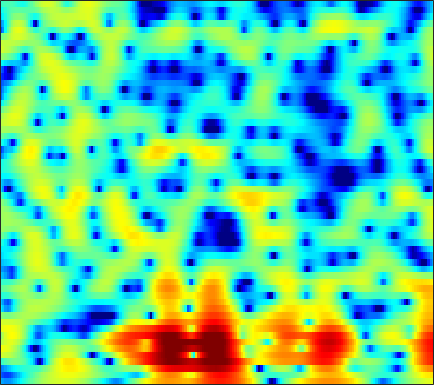

The data file committed next to this chart (first rows):
-7.9581, -8.5115, -8.9901, -9.0488, -8.8452, -8.273, -7.4579, -6.767, -5.8172, -4.8846, -3.9961, -3.3573, -2.5643, -1.8265, -1.3052, -0.66567, -0.083781, 0.32955, 0.83817, 1.3003, 1.7058, 1.9903, 2.3236, 2.6053
-10.96, -11.74, -12.36, -12.37, -11.92, -10.91, -9.673, -8.706, -7.45, -6.274, -5.201, -4.458, -3.54, -2.699, -2.115, -1.384, -0.7135, -0.2367, 0.3649, 0.9224, 1.448, 1.813, 2.268, 2.679
-9.946, -9.266, -8.257, -7.289, -6.619, -5.821, -5.112, -4.655, -4.119, -3.702, -3.379, -3.195, -3.028, -2.891, -2.814, -2.696, -2.488, -2.254, -1.799, -1.186, -0.4385, 0.1767, 1.024, 1.847
-3.064, -2.493, -1.78, -1.174, -0.826, -0.4995, -0.337, -0.325, -0.4528, -0.7652, -1.252, -1.789, -2.736, -4.021, -5.283, -7.613, -11.22, -15.91, -25.69, -13.65, -7.953, -5.141, -2.371, -0.2574
3.027, 2.864, 2.639, 2.368, 2.12, 1.708, 1.183, 0.7135, -0.02354, -0.9076, -1.942, -2.79, -4.042, -5.318, -6.226, -7.266, -7.98, -8.195, -7.974, -7.184, -5.923, -4.807, -3.24, -1.725
4.348, 4.185, 3.943, 3.636, 3.318, 2.772, 2.055, 1.389, 0.318, -1.035, -2.734, -4.294, -6.884, -10.34, -13.94, -22.21, -23.01, -16.55, -11.78, -8.749, -6.462, -5.08, -3.486, -2.121
1.891, 2.5, 3.139, 3.536, 3.666, 3.601, 3.27, 2.842, 2.029, 0.9563, -0.2978, -1.382, -2.964, -4.568, -5.638, -6.716, -7.211, -7.161, -6.681, -5.894, -4.934, -4.163, -3.207, -2.334
0.5507, 1.987, 3.335, 4.167, 4.524, 4.701, 4.551, 4.224, 3.556, 2.63, 1.46, 0.3663, -1.322, -3.325, -5.019, -7.573, -10.21, -11.52, -11.29, -9.526, -7.652, -6.486, -5.309, -4.541
3.776, 3.962, 4.208, 4.379, 4.418, 4.33, 4.08, 3.785, 3.227, 2.455, 1.458, 0.5795, -0.8255, -2.541, -4.01, -6.174, -8.192, -9.136, -9.245, -8.394, -7.43, -6.909, -6.599, -6.76
3.187, 3.117, 3.06, 3.009, 2.961, 2.891, 2.776, 2.661, 2.436, 2.12, 1.714, 1.344, 0.7778, 0.1561, -0.3287, -0.9602, -1.554, -1.944, -2.393, -2.789, -3.181, -3.523, -4.097, -4.875
0.3087, 0.03961, -0.2113, -0.291, -0.2153, 0.03093, 0.3873, 0.6758, 1.04, 1.341, 1.548, 1.644, 1.694, 1.655, 1.585, 1.433, 1.217, 1.032, 0.7543, 0.436, 0.06268, -0.2594, -0.7489, -1.323
-5.253, -6.715, -8.621, -9.286, -8.418, -6.233, -4.107, -2.759, -1.316, -0.1782, 0.6831, 1.168, 1.641, 1.969, 2.123, 2.233, 2.258, 2.232, 2.147, 2.002, 1.81, 1.633, 1.352, 1.027
-6.943, -8.491, -10.76, -11.67, -10.4, -7.576, -5.042, -3.51, -1.877, -0.6443, 0.2452, 0.7458, 1.216, 1.503, 1.639, 1.732, 1.774, 1.786, 1.796, 1.806, 1.816, 1.817, 1.776, 1.679
-3.374, -3.325, -3.204, -2.919, -2.534, -1.891, -1.161, -0.6064, 0.07969, 0.6072, 0.9392, 1.059, 1.033, 0.7972, 0.501, 0.02689, -0.4284, -0.6524, -0.6754, -0.3469, 0.2069, 0.6513, 1.178, 1.553
-1.471, -1.164, -0.7663, -0.3581, -0.07722, 0.3396, 0.7691, 1.087, 1.438, 1.676, 1.708, 1.558, 1.057, 0.1176, -0.9743, -3.188, -6.768, -10.73, -12.74, -7.175, -3.228, -1.253, 0.5487, 1.663
-3.103, -2.967, -2.868, -2.768, -2.625, -2.259, -1.672, -1.127, -0.3853, 0.2739, 0.7853, 0.987, 0.9814, 0.6129, 0.09612, -0.8831, -2.025, -2.71, -2.826, -1.888, -0.5147, 0.4757, 1.531, 2.233
-7.125, -7.466, -8.453, -10.1, -11.52, -12.34, -10.28, -7.955, -5.112, -2.867, -1.205, -0.2637, 0.6415, 1.238, 1.51, 1.718, 1.817, 1.874, 1.976, 2.114, 2.271, 2.37, 2.435, 2.389
-8.783, -8.909, -9.604, -10.87, -12.07, -12.85, -10.8, -8.452, -5.541, -3.138, -1.258, -0.1323, 1.057, 1.946, 2.457, 2.932, 3.224, 3.34, 3.37, 3.26, 3.014, 2.738, 2.233, 1.577
-7.476, -7.013, -6.543, -6.129, -5.767, -5.111, -4.222, -3.414, -2.195, -0.9471, 0.2144, 1.015, 1.946, 2.692, 3.13, 3.553, 3.784, 3.829, 3.716, 3.398, 2.857, 2.29, 1.289, -0.04739
-6.293, -5.779, -5.19, -4.66, -4.251, -3.606, -2.877, -2.256, -1.317, -0.3547, 0.593, 1.268, 2.066, 2.728, 3.111, 3.47, 3.645, 3.647, 3.464, 3.08, 2.468, 1.847, 0.7911, -0.5725
-5.479, -5.356, -5.377, -5.498, -5.564, -5.45, -4.885, -4.152, -2.932, -1.597, -0.2978, 0.5717, 1.559, 2.332, 2.764, 3.149, 3.311, 3.297, 3.108, 2.732, 2.186, 1.696, 0.9344, 0.1032
-3.559, -4.149, -5.413, -7.538, -9.939, -14.57, -14.98, -10.66, -6.146, -3.074, -0.8576, 0.388, 1.654, 2.543, 2.996, 3.348, 3.429, 3.333, 3.004, 2.457, 1.745, 1.128, 0.2813, -0.4716
-0.4825, -1.044, -2.048, -3.388, -4.49, -5.665, -5.568, -4.511, -2.639, -0.7917, 0.7032, 1.586, 2.48, 3.063, 3.325, 3.436, 3.303, 3.038, 2.426, 1.513, 0.2206, -1.048, -3.234, -5.921
0.859, 0.7784, 0.5577, 0.3214, 0.1532, 0.02843, 0.08147, 0.2483, 0.5806, 0.9825, 1.343, 1.568, 1.747, 1.79, 1.724, 1.521, 1.192, 0.8495, 0.2737, -0.5064, -1.586, -2.665, -4.573, -7
0.8133, 1.046, 1.21, 1.243, 1.206, 1.125, 1.025, 0.9251, 0.8089, 0.6296, 0.38, 0.1449, -0.2856, -0.846, -1.334, -2.007, -2.611, -2.917, -3.046, -2.939, -2.695, -2.52, -2.289, -1.999
0.9709, 1.178, 1.278, 1.184, 1.028, 0.7339, 0.3788, 0.08188, -0.3359, -0.7843, -1.284, -1.765, -2.593, -3.776, -5.02, -7.352, -10.45, -12.29, -10.96, -7.509, -4.708, -3.093, -1.445, -0.1761
1.159, 0.9885, 0.5857, 0.03009, -0.4802, -1.288, -2.18, -2.82, -3.588, -4.021, -4.174, -4.202, -4.317, -4.769, -5.413, -6.794, -8.586, -9.415, -8.292, -5.624, -3.115, -1.58, 0.03315, 1.245
0.5818, -0.04546, -1.013, -2.11, -3.069, -4.616, -6.692, -8.796, -12.3, -13.88, -10.62, -7.95, -5.377, -3.683, -2.816, -1.991, -1.375, -0.913, -0.2558, 0.5154, 1.27, 1.77, 2.288, 2.599
-1.714, -2.952, -4.564, -5.907, -6.612, -7.254, -8.037, -8.828, -9.984, -9.912, -7.641, -5.446, -2.859, -0.8345, 0.3529, 1.584, 2.518, 3.047, 3.584, 3.925, 4.057, 4.002, 3.655, 2.955
-6.217, -8.758, -14.25, -26.78, -18.97, -12.01, -8.668, -7.013, -5.361, -3.909, -2.519, -1.444, -0.09245, 1.141, 1.943, 2.827, 3.5, 3.864, 4.169, 4.246, 4.087, 3.799, 3.137, 2.104
-6.562, -7.502, -8.706, -9.251, -8.943, -7.698, -6.135, -4.959, -3.533, -2.244, -1.1, -0.3279, 0.5934, 1.389, 1.889, 2.429, 2.804, 2.984, 3.073, 3.002, 2.768, 2.482, 1.982, 1.341
-5.06, -5.041, -4.977, -4.728, -4.407, -3.794, -3.022, -2.402, -1.527, -0.7032, 0.07695, 0.5904, 1.191, 1.663, 1.935, 2.177, 2.281, 2.269, 2.142, 1.907, 1.58, 1.29, 0.8647, 0.4319
-3.877, -3.652, -3.276, -2.826, -2.406, -1.782, -1.082, -0.5545, 0.1552, 0.8148, 1.401, 1.773, 2.164, 2.41, 2.487, 2.447, 2.236, 1.982, 1.516, 0.9538, 0.3287, -0.1362, -0.7266, -1.237
-4.05, -3.833, -3.275, -2.529, -1.905, -1.022, -0.1359, 0.5299, 1.368, 2.131, 2.759, 3.138, 3.475, 3.598, 3.536, 3.227, 2.65, 2.035, 0.9782, -0.3073, -1.71, -2.729, -3.828, -4.546
-9.302, -8.246, -6.251, -4.431, -3.309, -1.96, -0.693, 0.2809, 1.535, 2.692, 3.663, 4.23, 4.728, 4.91, 4.825, 4.383, 3.528, 2.561, 0.7653, -1.784, -5.411, -9.079, -13.88, -12.23
-12.16, -10.35, -8.231, -7.337, -7.188, -6.973, -5.557, -3.768, -1.161, 1.09, 2.831, 3.787, 4.659, 5.093, 5.143, 4.855, 4.144, 3.326, 1.806, -0.2412, -2.839, -4.98, -7.042, -7.072
-3.681, -4.477, -5.692, -7.647, -10.08, -15.46, -13.88, -8.716, -4.094, -1.11, 0.9095, 1.96, 2.905, 3.404, 3.534, 3.435, 3.07, 2.656, 1.96, 1.137, 0.3135, -0.245, -0.8114, -1.097
-0.6264, -1.126, -1.821, -2.489, -2.925, -3.184, -2.847, -2.26, -1.221, -0.2097, 0.5912, 1.02, 1.326, 1.374, 1.278, 1.028, 0.7206, 0.4861, 0.2174, 0.02043, -0.1078, -0.1514, -0.1632, -0.1174
1.301, 1.282, 1.223, 1.167, 1.144, 1.156, 1.221, 1.295, 1.382, 1.391, 1.23, 0.9686, 0.3877, -0.4483, -1.215, -2.305, -3.216, -3.574, -3.514, -2.973, -2.301, -1.829, -1.305, -0.9343
2.125, 2.464, 2.813, 3.068, 3.214, 3.337, 3.35, 3.297, 3.087, 2.689, 2.038, 1.334, 0.03517, -1.819, -3.737, -7.428, -13.48, -17.84, -11.98, -7.47, -4.893, -3.692, -2.722, -2.291
1.317, 1.873, 2.52, 3.051, 3.364, 3.667, 3.824, 3.834, 3.662, 3.278, 2.643, 1.976, 0.8077, -0.7421, -2.159, -4.3, -6.271, -7.012, -6.555, -5.26, -4.035, -3.387, -2.976, -3.092
-1.295, -0.522, 0.4655, 1.345, 1.905, 2.504, 2.933, 3.116, 3.197, 3.067, 2.726, 2.341, 1.659, 0.8288, 0.1536, -0.7328, -1.508, -1.918, -2.212, -2.279, -2.217, -2.163, -2.192, -2.452
-5.489, -4.136, -2.494, -1.065, -0.1439, 0.8666, 1.628, 2.049, 2.421, 2.567, 2.499, 2.313, 1.899, 1.331, 0.8231, 0.06919, -0.6813, -1.199, -1.735, -2.019, -2.042, -1.914, -1.622, -1.321
-10.27, -7.827, -5.242, -3.215, -1.976, -0.6138, 0.4485, 1.09, 1.702, 2.081, 2.218, 2.155, 1.849, 1.271, 0.6441, -0.4537, -1.859, -3.092, -4.753, -5.701, -5.197, -4.102, -2.42, -0.9022
-10.97, -9.102, -6.957, -5.166, -3.989, -2.607, -1.406, -0.6381, 0.2164, 0.8544, 1.247, 1.369, 1.271, 0.8284, 0.2327, -0.9932, -2.93, -5.087, -9.739, -18.76, -12.06, -7.04, -3.023, -0.4298
-11.44, -10.65, -9.718, -8.758, -7.932, -6.666, -5.275, -4.262, -2.989, -1.938, -1.128, -0.6872, -0.3378, -0.2529, -0.3637, -0.7631, -1.379, -1.938, -2.598, -2.795, -2.23, -1.387, -0.04066, 1.268
-12.76, -13.36, -14.69, -16.12, -16.18, -13.93, -10.86, -8.846, -6.719, -5.082, -3.817, -3.06, -2.236, -1.577, -1.178, -0.7476, -0.4026, -0.1689, 0.1433, 0.5177, 0.994, 1.411, 2.005, 2.585
-10.69, -11.9, -14.43, -18.05, -19.34, -15.86, -12.16, -10.18, -8.261, -6.913, -5.869, -5.149, -4.135, -3.064, -2.245, -1.168, -0.2058, 0.4407, 1.194, 1.833, 2.368, 2.705, 3.078, 3.351
-4.584, -5.117, -5.891, -6.561, -6.858, -6.928, -6.87, -6.904, -7.23, -7.994, -8.936, -9.247, -8.171, -5.853, -4.023, -1.884, -0.1869, 0.8279, 1.904, 2.694, 3.244, 3.517, 3.718, 3.745
0.8611, 0.52, 0.001126, -0.5224, -0.9289, -1.561, -2.361, -3.148, -4.73, -7.253, -11.57, -16.31, -13.36, -7.309, -4.359, -1.612, 0.2837, 1.318, 2.296, 2.915, 3.25, 3.342, 3.281, 3.027
3.048, 2.756, 2.382, 1.994, 1.672, 1.167, 0.5685, 0.02317, -0.8234, -1.723, -2.497, -2.795, -2.593, -1.822, -1.075, -0.1209, 0.6781, 1.109, 1.415, 1.458, 1.254, 0.9704, 0.4676, -0.112
2.628, 2.452, 2.351, 2.308, 2.282, 2.235, 2.107, 1.94, 1.682, 1.378, 1.084, 0.8958, 0.7214, 0.6465, 0.6326, 0.6018, 0.4996, 0.3323, -0.05823, -0.724, -1.738, -2.739, -4.3, -5.761
-0.1698, -0.05365, 0.4992, 1.289, 1.885, 2.554, 3.004, 3.206, 3.277, 3.14, 2.838, 2.527, 2.012, 1.432, 0.9903, 0.4636, -0.0311, -0.3956, -0.9533, -1.819, -3.24, -4.912, -8.546, -16.27
-11.57, -9.177, -4.561, -1.261, 0.4919, 2.128, 3.189, 3.678, 3.932, 3.803, 3.29, 2.657, 1.48, -0.05295, -1.334, -2.809, -3.317, -3.005, -2.289, -1.779, -1.726, -2.01, -2.712, -3.377
-9.108, -7.803, -5.016, -2.375, -0.7959, 0.7966, 1.854, 2.32, 2.57, 2.386, 1.731, 0.8846, -0.8419, -3.566, -6.751, -15.02, -18.19, -9.788, -4.966, -2.358, -0.8231, -0.08889, 0.5488, 0.9785
-5.968, -4.947, -3.617, -2.357, -1.524, -0.6221, 0.008621, 0.2903, 0.4348, 0.2962, -0.1083, -0.5871, -1.453, -2.53, -3.371, -4.196, -4.157, -3.522, -2.266, -0.9837, 0.1056, 0.7514, 1.409, 1.868
-4.753, -3.952, -3.045, -2.341, -1.935, -1.558, -1.357, -1.294, -1.33, -1.431, -1.54, -1.604, -1.636, -1.584, -1.47, -1.207, -0.7698, -0.3537, 0.2852, 0.9336, 1.506, 1.854, 2.182, 2.341
-2.824, -2.468, -2.128, -1.969, -1.978, -2.162, -2.546, -2.938, -3.526, -3.997, -4.123, -3.888, -3.175, -2.186, -1.384, -0.333, 0.6136, 1.249, 1.99, 2.585, 3.006, 3.198, 3.268, 3.107
